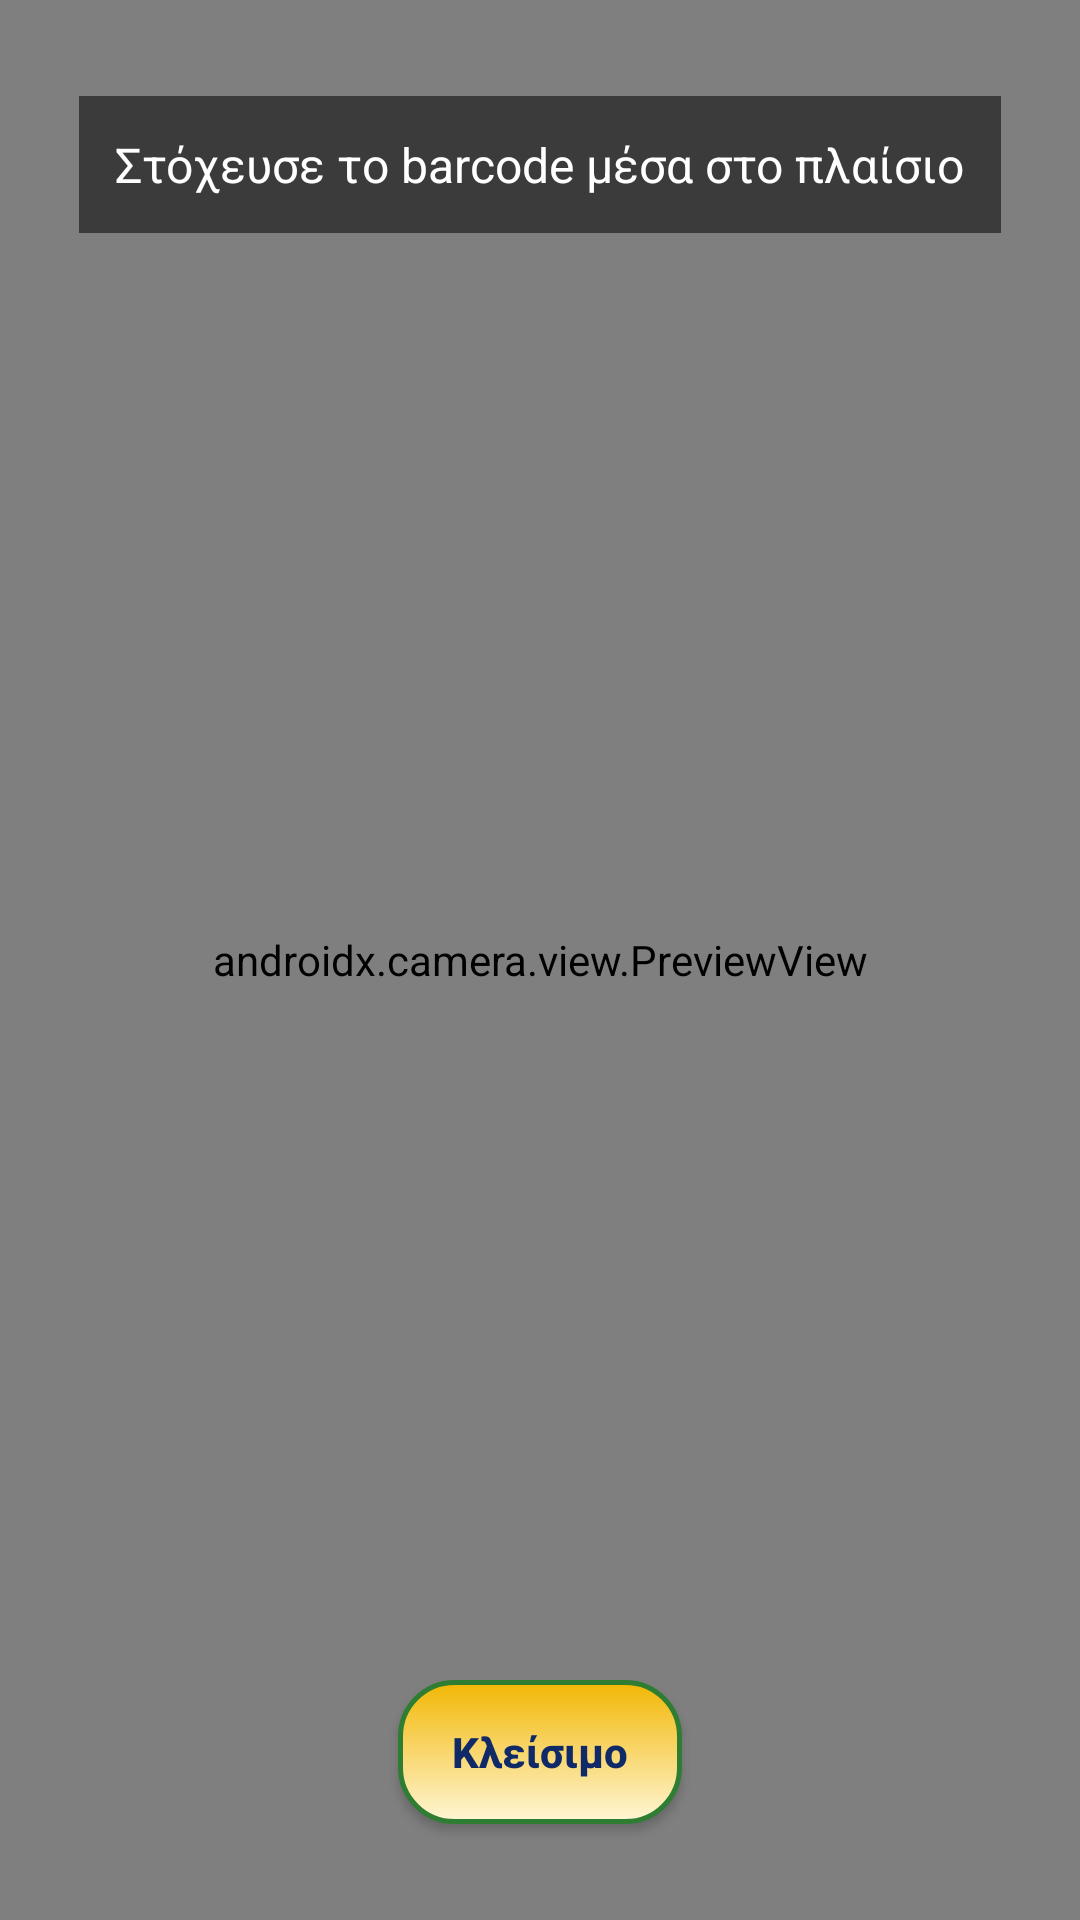

Produce the Android XML layout that renders to this screen, including the resource entries it uses.
<!-- AndroidManifest.xml: application theme Theme.EllhnikhDiatrofh -->
<!-- res/layout/activity_camera_scan.xml -->
<?xml version="1.0" encoding="utf-8"?>
<FrameLayout xmlns:android="http://schemas.android.com/apk/res/android"
    xmlns:app="http://schemas.android.com/apk/res-auto"
    android:layout_width="match_parent"
    android:layout_height="match_parent"
    android:background="#000000">

    <androidx.camera.view.PreviewView
        android:id="@+id/previewView"
        android:layout_width="match_parent"
        android:layout_height="match_parent" />

    <TextView
        android:layout_width="wrap_content"
        android:layout_height="wrap_content"
        android:layout_gravity="top|center_horizontal"
        android:layout_marginTop="32dp"
        android:background="#88000000"
        android:padding="12dp"
        android:text="Στόχευσε το barcode μέσα στο πλαίσιο"
        android:textColor="#FFFFFF"
        android:textSize="16sp" />

    <Button
        android:id="@+id/closeCameraButton"
        style="@style/AppButton"
        android:layout_width="wrap_content"
        android:layout_height="wrap_content"
        android:layout_gravity="bottom|center_horizontal"
        android:layout_marginBottom="32dp"
        android:text="Κλείσιμο" />

</FrameLayout>
<!-- resources referenced by this layout -->
<resources>
  <style name="AppButton" parent="Widget.AppCompat.Button">
          <item name="android:background">@drawable/button_selector</item>
          <item name="android:textColor">@color/brand_blue_dark</item>
          <item name="android:textStyle">bold</item>
          <item name="android:textAllCaps">false</item>
          <item name="android:paddingLeft">18dp</item>
          <item name="android:paddingRight">18dp</item>
          <item name="android:paddingTop">10dp</item>
          <item name="android:paddingBottom">10dp</item>
          <item name="android:elevation">2dp</item>
      </style>
  <style name="Theme.EllhnikhDiatrofh" parent="Theme.MaterialComponents.DayNight.DarkActionBar">
          
          <item name="colorPrimary">@color/brand_blue</item>
          <item name="colorPrimaryVariant">@color/brand_blue_dark</item>
          <item name="colorOnPrimary">@color/white</item>
          
          <item name="colorSecondary">@color/brand_gold</item>
          <item name="colorSecondaryVariant">@color/brand_gold_dark</item>
          <item name="colorOnSecondary">@color/brand_blue_dark</item>
          
          <item name="android:statusBarColor">?attr/colorPrimaryVariant</item>
          
      </style>
  <!-- drawable button_selector (drawable) -->
  <?xml version="1.0" encoding="utf-8"?>
  <selector xmlns:android="http://schemas.android.com/apk/res/android">
      <item android:state_pressed="true" android:drawable="@drawable/button_bg_pressed" />
      <item android:drawable="@drawable/button_bg_normal" />
  </selector>
  <color name="brand_blue_dark">#0F2A66</color>
  <color name="brand_blue">#1A3C8C</color>
  <color name="white">#FFFFFFFF</color>
  <color name="brand_gold">#F2B705</color>
  <color name="brand_gold_dark">#D69E00</color>
  <!-- drawable button_bg_pressed (drawable) -->
  <?xml version="1.0" encoding="utf-8"?>
  <shape xmlns:android="http://schemas.android.com/apk/res/android"
      android:shape="rectangle">
      <corners android:radius="18dp" />
      <gradient
          android:angle="90"
          android:startColor="@color/brand_gold"
          android:endColor="@color/brand_gold_dark"
          android:type="linear" />
      <stroke
          android:width="1.5dp"
          android:color="@color/brand_green_dark" />
  </shape>
  <!-- drawable button_bg_normal (drawable) -->
  <?xml version="1.0" encoding="utf-8"?>
  <shape xmlns:android="http://schemas.android.com/apk/res/android"
      android:shape="rectangle">
      <corners android:radius="18dp" />
      <gradient
          android:angle="90"
          android:startColor="@color/brand_gold_light"
          android:endColor="@color/brand_gold"
          android:type="linear" />
      <stroke
          android:width="1.5dp"
          android:color="@color/brand_green_dark" />
  </shape>
  <color name="brand_green_dark">#2E7D32</color>
  <color name="brand_gold_light">#FFF6D5</color>
</resources>
